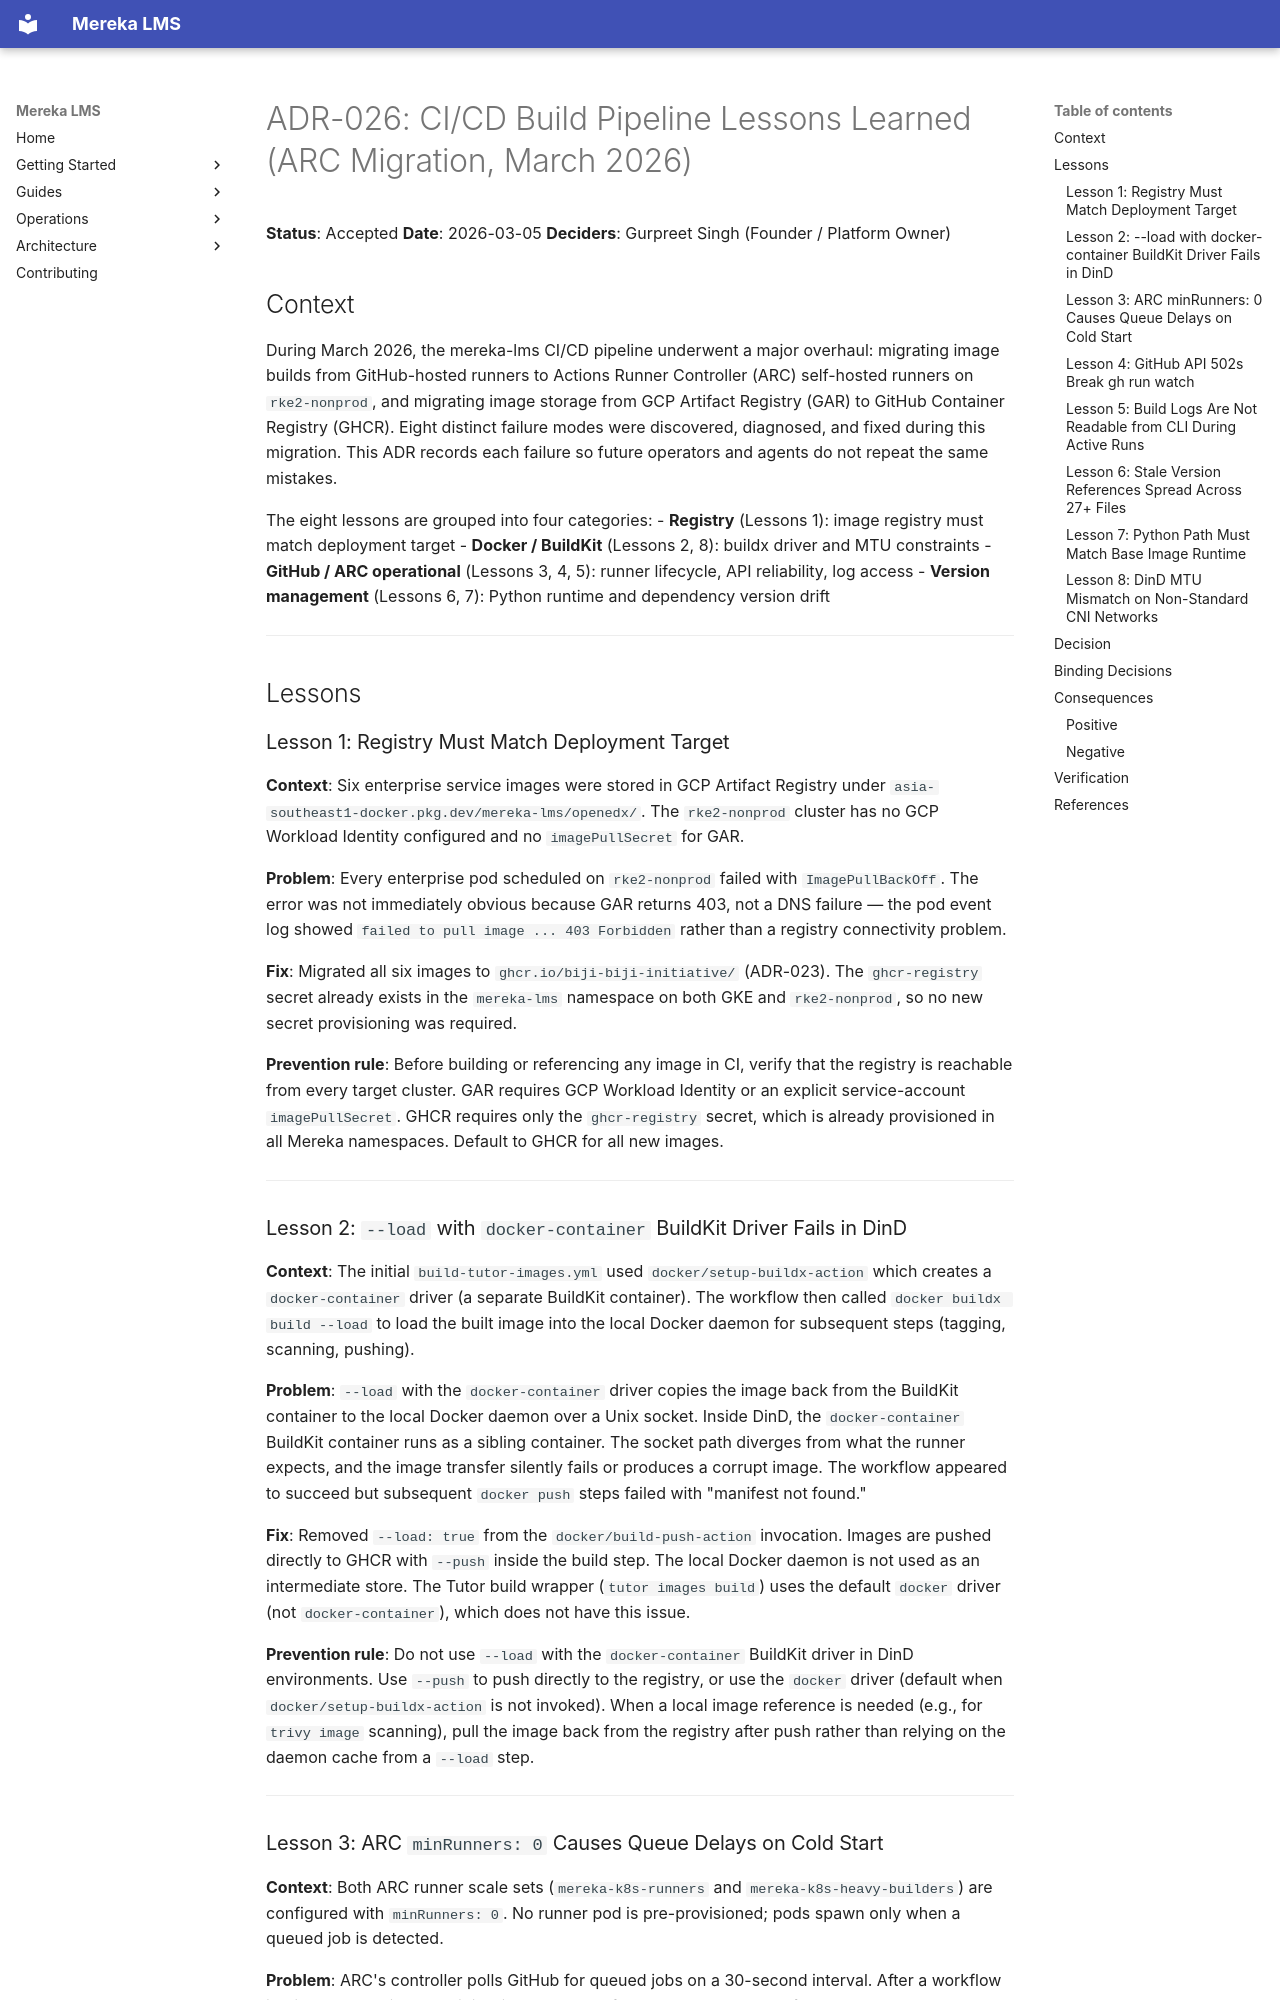

repository: lifeofgurpreet/mereka-lms-prototype · page: adr/historical/026-cicd-build-pipeline-lessons/index.html · generator: mkdocs

---
id: ADR-026
title: CI/CD Build Pipeline Lessons Learned (ARC Migration, March 2026)
decision_status: accepted
decision_type: domain
rollout_state: historical
owner: engineering
created: '2026-03-05'
last_reviewed: '2026-03-07'
review_due: '2026-06-30'
supersedes: []
amends: []
depends_on: []
read_next: []
governs: []
does_not_govern: []
related_oep: []
related_tutor_docs:
- https://docs.openedx.org
- https://docs.tutor.edly.io
related_specs: []
related_runbooks: []
related_evidence: []
fitness_functions: []
expiry_date: null
removal_condition: null
historical_reason: Operational lessons retained as historical record, not current
  architecture law.
---

# ADR-026: CI/CD Build Pipeline Lessons Learned (ARC Migration, March 2026)

**Status**: Accepted
**Date**: 2026-03-05
**Deciders**: Gurpreet Singh (Founder / Platform Owner)

<!-- Last verified: 2026-03-05 -->

## Context

During March 2026, the mereka-lms CI/CD pipeline underwent a major overhaul: migrating image
builds from GitHub-hosted runners to Actions Runner Controller (ARC) self-hosted runners on
`rke2-nonprod`, and migrating image storage from GCP Artifact Registry (GAR) to GitHub Container
Registry (GHCR). Eight distinct failure modes were discovered, diagnosed, and fixed during this
migration. This ADR records each failure so future operators and agents do not repeat the same
mistakes.

The eight lessons are grouped into four categories:
- **Registry** (Lessons 1): image registry must match deployment target
- **Docker / BuildKit** (Lessons 2, 8): buildx driver and MTU constraints
- **GitHub / ARC operational** (Lessons 3, 4, 5): runner lifecycle, API reliability, log access
- **Version management** (Lessons 6, 7): Python runtime and dependency version drift

---

## Lessons

### Lesson 1: Registry Must Match Deployment Target

**Context**: Six enterprise service images were stored in GCP Artifact Registry under
`asia-southeast1-docker.pkg.dev/mereka-lms/openedx/`. The `rke2-nonprod` cluster has no GCP
Workload Identity configured and no `imagePullSecret` for GAR.

**Problem**: Every enterprise pod scheduled on `rke2-nonprod` failed with `ImagePullBackOff`.
The error was not immediately obvious because GAR returns 403, not a DNS failure — the pod
event log showed `failed to pull image ... 403 Forbidden` rather than a registry connectivity
problem.

**Fix**: Migrated all six images to `ghcr.io/biji-biji-initiative/` (ADR-023). The
`ghcr-registry` secret already exists in the `mereka-lms` namespace on both GKE and
`rke2-nonprod`, so no new secret provisioning was required.

**Prevention rule**: Before building or referencing any image in CI, verify that the registry
is reachable from every target cluster. GAR requires GCP Workload Identity or an explicit
service-account `imagePullSecret`. GHCR requires only the `ghcr-registry` secret, which is
already provisioned in all Mereka namespaces. Default to GHCR for all new images.

---
